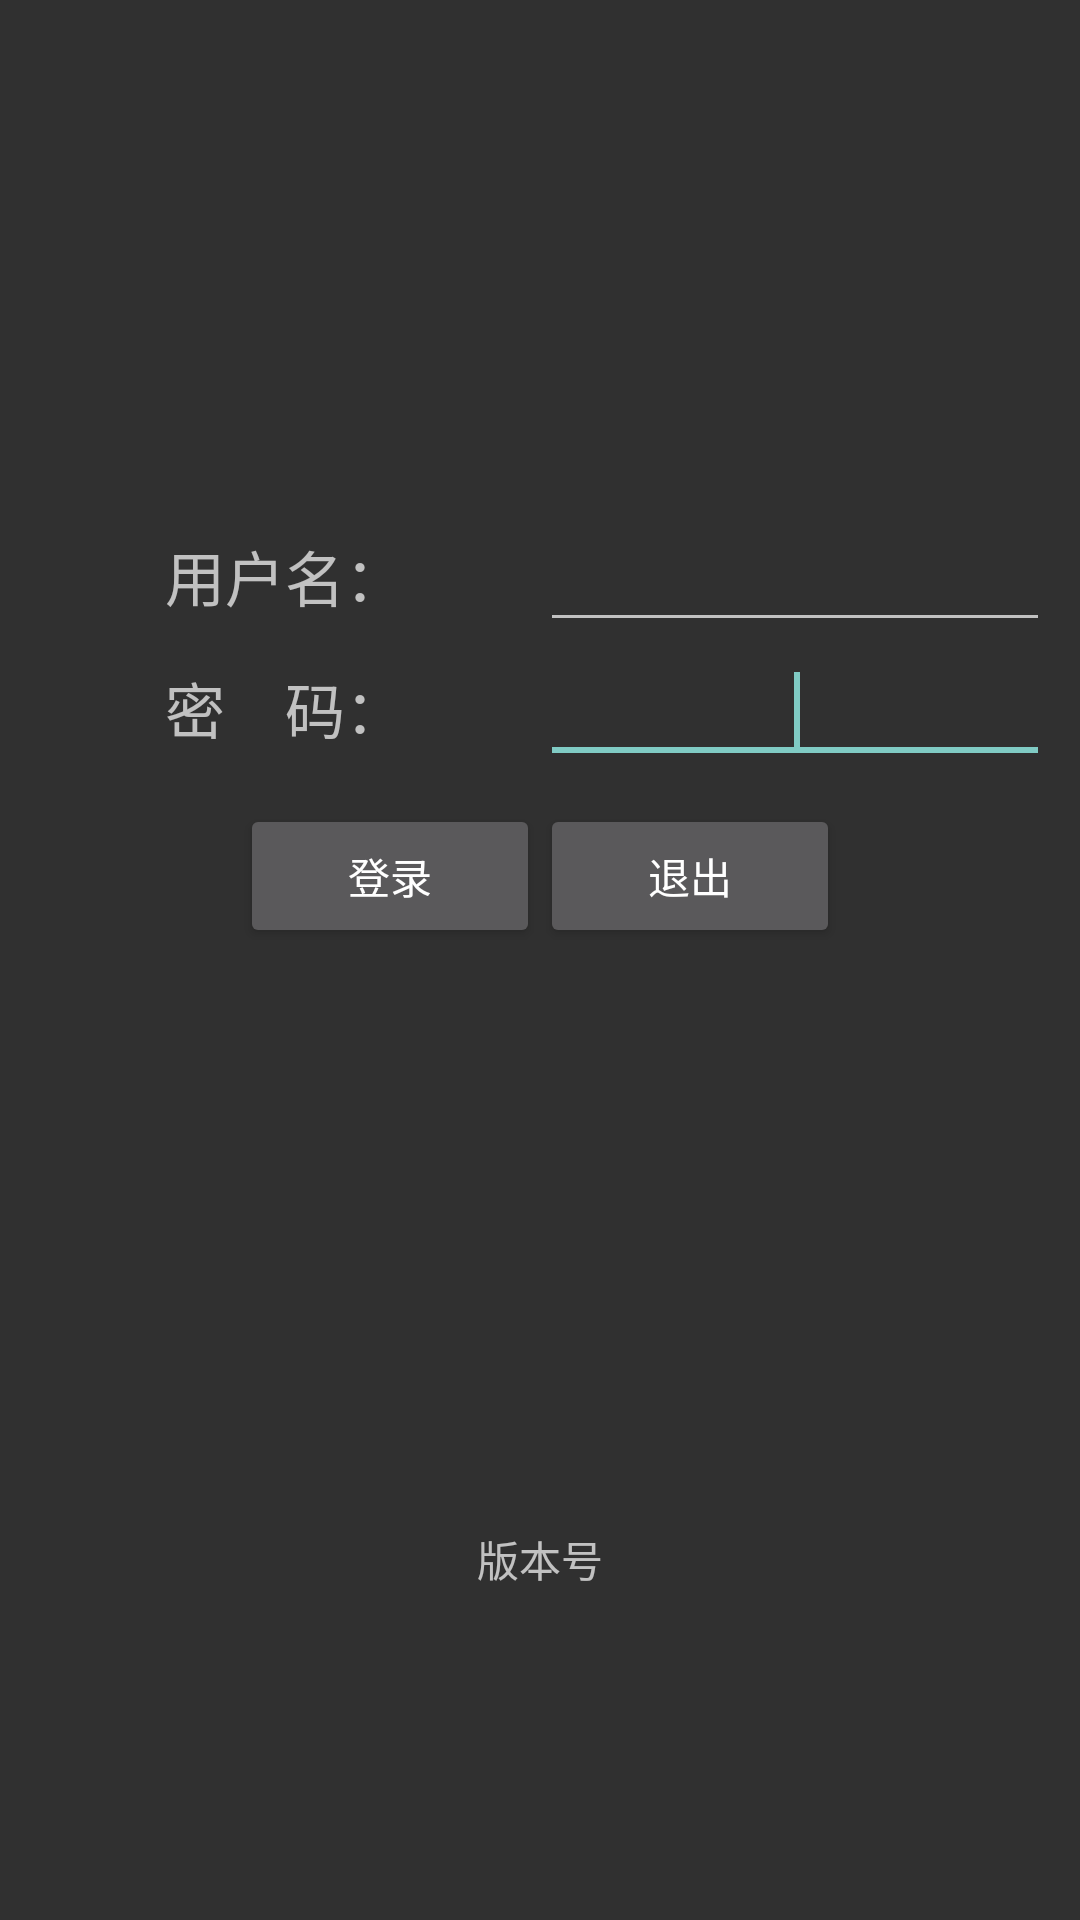

Layout XML and referenced resources for this Android screen:
<!-- AndroidManifest.xml: application theme Theme.AppCompat.NoActionBar -->
<!-- res/layout/login.xml -->
<?xml version="1.0" encoding="utf-8"?>
<LinearLayout xmlns:android="http://schemas.android.com/apk/res/android"
    android:id="@+id/ll_login"
    android:layout_width="fill_parent"
    android:layout_height="fill_parent"
    android:layout_margin="0dip"
    android:orientation="vertical"
    android:padding="10dip">

    <LinearLayout
        android:layout_width="fill_parent"
        android:layout_height="wrap_content"
        android:layout_marginTop="160dip"
        android:gravity="center"
        android:orientation="horizontal">

        <TextView
            android:layout_width="fill_parent"
            android:layout_height="wrap_content"
            android:layout_weight="1"
            android:gravity="center"
            android:singleLine="true"
            android:text="用户名："
            android:textSize="20dip" />

        <EditText
            android:id="@+id/et_userName"
            android:layout_width="fill_parent"
            android:layout_height="wrap_content"
            android:layout_weight="1"
            android:gravity="center"
            android:singleLine="true"
            android:text=""
            android:textSize="20dip" />
    </LinearLayout>

    <LinearLayout
        android:layout_width="fill_parent"
        android:layout_height="wrap_content"
        android:gravity="center"
        android:orientation="horizontal">

        <TextView
            android:layout_width="fill_parent"
            android:layout_height="wrap_content"
            android:layout_weight="1"
            android:gravity="center"
            android:singleLine="true"
            android:text="密    码："
            android:textSize="20dip" />

        <EditText
            android:id="@+id/et_password"
            android:layout_width="fill_parent"
            android:layout_height="wrap_content"
            android:layout_weight="1"
            android:gravity="center"
            android:password="true"
            android:singleLine="true"
            android:text=""
            android:textSize="20dip">

            <requestFocus />
        </EditText>
    </LinearLayout>

    <LinearLayout
        android:layout_width="fill_parent"
        android:layout_height="wrap_content"
        android:gravity="center"
        android:orientation="horizontal">

        <CheckBox
            android:id="@+id/cb_rememberPwd"
            android:layout_width="wrap_content"
            android:layout_height="wrap_content"
            android:layout_gravity="center_horizontal"
            android:checked="false"
            android:text="记住密码"
            android:visibility="gone"></CheckBox>
    </LinearLayout>

    <LinearLayout
        android:layout_width="fill_parent"
        android:layout_height="wrap_content"
        android:layout_margin="@dimen/dip10"
        android:gravity="center"
        android:orientation="horizontal">

        <Button
            android:id="@+id/bt_login"
            android:layout_width="100dip"
            android:layout_height="wrap_content"
            android:text="登录" />

        <Button
            android:id="@+id/bt_exit"
            android:layout_width="100dip"
            android:layout_height="wrap_content"
            android:text="退出" />
    </LinearLayout>

    <TextView
        android:id="@+id/tv_num"
        android:layout_width="match_parent"
        android:layout_height="match_parent"
        android:layout_marginBottom="100dp"
        android:gravity="center|bottom"
        android:text="版本号" />
</LinearLayout>
<!-- resources referenced by this layout -->
<resources>
  <dimen name="dip10">10dip</dimen>
</resources>
